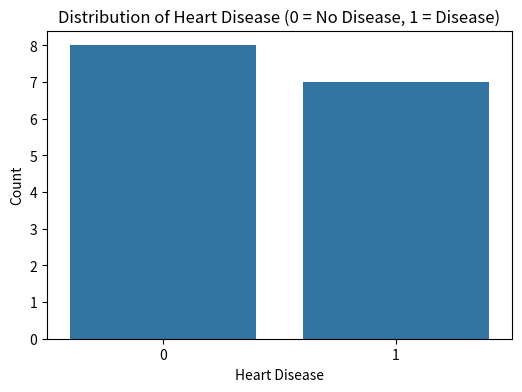

Reproduce this figure in Python. (Note: this script raises an exception after producing the figure.)
import matplotlib.pyplot as plt
import seaborn as sns

def perform_eda(df):
    """
    Performs Exploratory Data Analysis (EDA) on the given DataFrame and saves
    visualizations as PNG files.

    Args:
        df (pandas.DataFrame): The DataFrame to analyze.
    """
    print("\nPerforming Exploratory Data Analysis...")

    # Distribution of the target variable
    plt.figure(figsize=(6, 4))
    sns.countplot(x='target', data=df)
    plt.title('Distribution of Heart Disease (0 = No Disease, 1 = Disease)')
    plt.xlabel('Heart Disease')
    plt.ylabel('Count')
    plt.savefig('/figures/eda_target_distribution.png')
    print("Saved: eda_target_distribution.png")
    plt.close()

    # Histograms of numerical features
    numerical_features = ['age', 'trestbps', 'chol', 'thalach', 'oldpeak']
    for col in numerical_features:
        plt.figure(figsize=(8, 6))
        sns.histplot(df[col], kde=True)
        plt.title(f'Distribution of {col}')
        plt.xlabel(col)
        plt.ylabel('Frequency')
        plt.savefig(f'/figures/eda_histogram_{col}.png')
        print(f"Saved: eda_histogram_{col}.png")
        plt.close()

    # Scatter plot of cholesterol vs. blood pressure
    plt.figure(figsize=(8, 6))
    sns.scatterplot(x='trestbps', y='chol', hue='target', data=df)
    plt.title('Cholesterol vs. Resting Blood Pressure')
    plt.xlabel('Resting Blood Pressure (trestbps)')
    plt.ylabel('Cholesterol (chol)')
    plt.legend(title='Heart Disease', labels=['No', 'Yes'])
    plt.savefig('/figures/eda_scatter_chol_trestbps.png')
    print("Saved: eda_scatter_chol_trestbps.png")
    plt.close()

    # Correlation matrix
    correlation_matrix = df.corr()
    plt.figure(figsize=(12, 10))
    sns.heatmap(correlation_matrix, annot=True, cmap='coolwarm', fmt=".2f")
    plt.title('Correlation Matrix of Features')
    plt.savefig('/figures/eda_correlation_matrix.png')
    print("Saved: eda_correlation_matrix.png")
    plt.close()

if __name__ == '__main__':
    # added to run the file independently
    import pandas as pd
    # Create a sample DataFrame (replace with your actual data loading)
    data = {'age': [63, 67, 41, 56, 57, 57, 56, 66, 60, 57, 64, 56, 64, 56, 67],
            'trestbps': [145, 160, 130, 120, 130, 150, 130, 150, 150, 140, 110, 140, 160, 120, 120],
            'chol': [233, 286, 204, 236, 250, 168, 294, 262, 232, 210, 214, 294, 267, 199, 229],
            'thalach': [150, 108, 172, 178, 174, 174, 153, 114, 171, 130, 168, 150, 148, 162, 129],
            'oldpeak': [2.3, 1.5, 1.4, 0.8, 1.6, 0.4, 1.3, 2.6, 0.0, 1.0, 1.2, 0.0, 3.6, 0.0, 2.6],
            'target': [1, 1, 0, 1, 0, 0, 0, 0, 1, 1, 0, 0, 1, 0, 1]}
    df = pd.DataFrame(data)
    perform_eda(df)